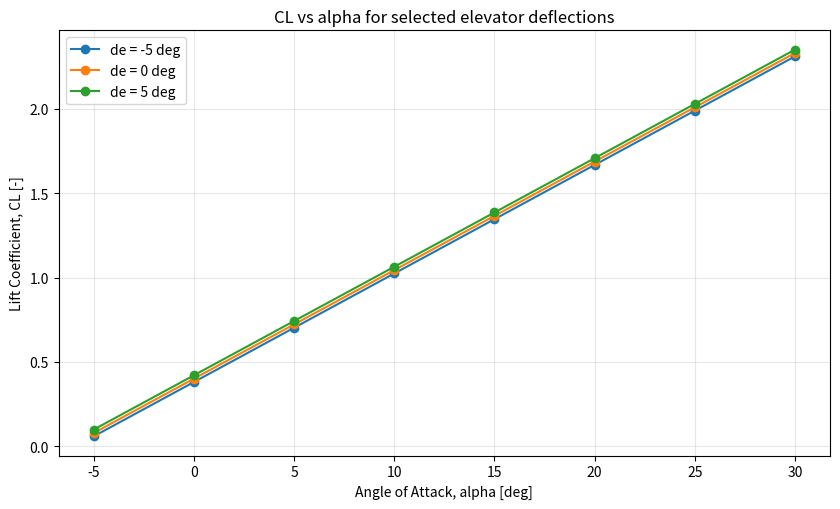
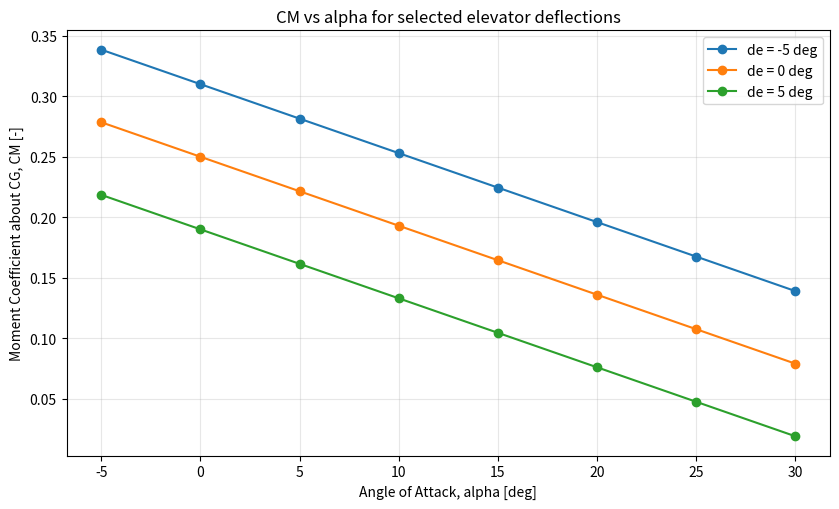
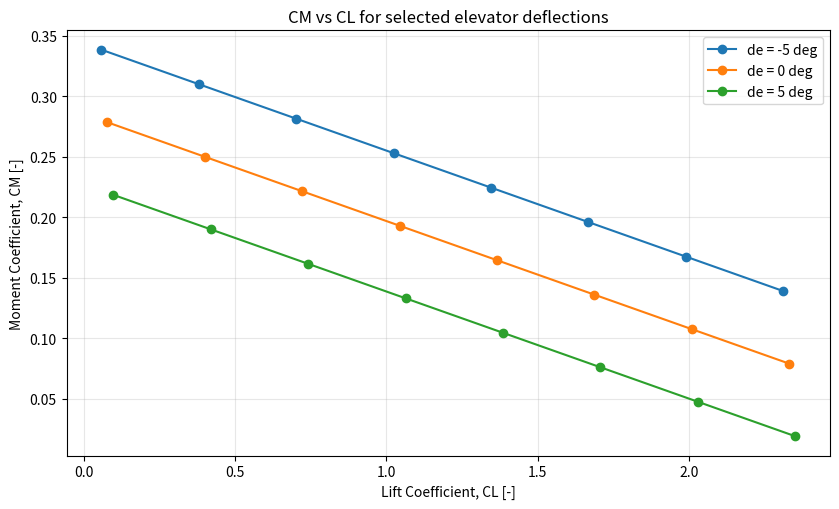
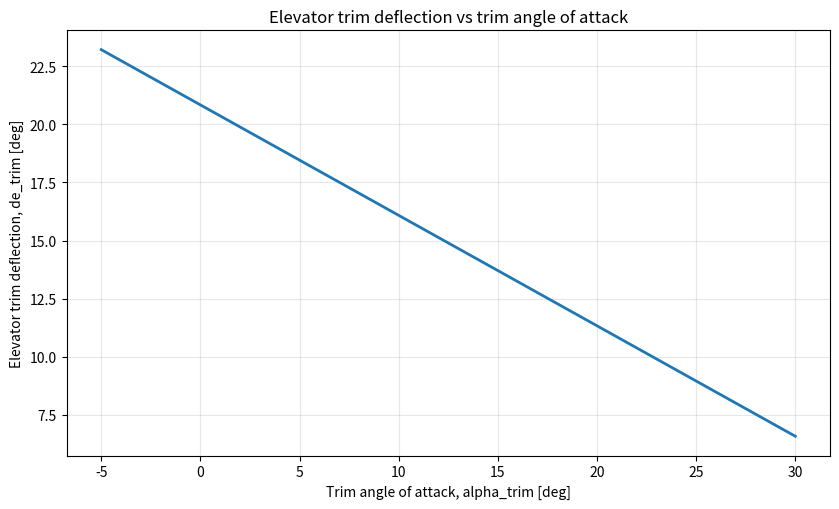

The script that saved these images, in order:
"""
EAE 129 Midterm Project — Longitudinal Stability & Control (Aggie UAV)
"""

import numpy as np
import pandas as pd
import matplotlib.pyplot as plt


# -----------------------------
# 1) Raw data (from wind tunnel tables)
# -----------------------------
ALPHA_DEG = np.array([-5, 0, 5, 10, 15, 20, 25, 30], dtype=float)

DATA = {
    -5.0: {  # delta_e = -5 deg
        "CL": np.array([0.0580, 0.3800, 0.7020, 1.0240, 1.3460, 1.6680, 1.9900, 2.3120]),
        "CM": np.array([0.3385, 0.3100, 0.2815, 0.2530, 0.2245, 0.1960, 0.1675, 0.1390]),
    },
    0.0: {   # delta_e = 0 deg
        "CL": np.array([0.0780, 0.4000, 0.7220, 1.0440, 1.3660, 1.6880, 2.0100, 2.3320]),
        "CM": np.array([0.2785, 0.2500, 0.2215, 0.1930, 0.1645, 0.1360, 0.1075, 0.0790]),
    },
    5.0: {   # delta_e = +5 deg
        "CL": np.array([0.0980, 0.4200, 0.7420, 1.0640, 1.3860, 1.7080, 2.0300, 2.3520]),
        "CM": np.array([0.2185, 0.1900, 0.1615, 0.1330, 0.1045, 0.0760, 0.0475, 0.0190]),
    },
}


def build_long_dataframe() -> pd.DataFrame:
    """Return a tidy (long-format) DataFrame with columns: alpha_deg, de_deg, CL, CM."""
    rows = []
    for de, series in DATA.items():
        for a, cl, cm in zip(ALPHA_DEG, series["CL"], series["CM"]):
            rows.append({"alpha_deg": a, "de_deg": de, "CL": float(cl), "CM": float(cm)})
    return pd.DataFrame(rows)


df = build_long_dataframe()


# -----------------------------
# 2) Regression models for CL and CM
#    CL = CL0 + CL_alpha * alpha + CL_de * de
#    CM = CM0 + CM_alpha * alpha + CM_de * de
# -----------------------------
def fit_linear_model(y: np.ndarray, X: np.ndarray) -> tuple[np.ndarray, np.ndarray]:
    """
    Solve y ≈ X b using least squares.
    Returns (b, residuals_vector) where residuals_vector = y - Xb.
    """
    b, *_ = np.linalg.lstsq(X, y, rcond=None)
    resid = y - X @ b
    return b, resid


def design_matrix(alpha_deg: np.ndarray, de_deg: np.ndarray) -> np.ndarray:
    """Build [1, alpha, de] design matrix."""
    return np.column_stack([np.ones_like(alpha_deg, dtype=float), alpha_deg.astype(float), de_deg.astype(float)])


X = design_matrix(df["alpha_deg"].to_numpy(), df["de_deg"].to_numpy())

b_CL, r_CL = fit_linear_model(df["CL"].to_numpy(), X)
b_CM, r_CM = fit_linear_model(df["CM"].to_numpy(), X)

CL0, CL_alpha, CL_de = b_CL
CM0, CM_alpha, CM_de = b_CM

print("\n=== Estimated derivatives from global least-squares fit ===")
print(f"CL0      = {CL0:.4f}")
print(f"CL_alpha = {CL_alpha:.4f} per deg")
print(f"CL_de    = {CL_de:.4f} per deg")
print(f"CM0      = {CM0:.4f}")
print(f"CM_alpha = {CM_alpha:.4f} per deg")
print(f"CM_de    = {CM_de:.4f} per deg")

print("\nRMS residuals:")
print(f"  CL RMS = {np.sqrt(np.mean(r_CL**2)):.3e}")
print(f"  CM RMS = {np.sqrt(np.mean(r_CM**2)):.3e}")


# -----------------------------
# 3) Static margin from Cm vs CL slope
#    For small perturbations (linear):
#      Cm = Cm0 + Cm_alpha * alpha + ...
#      CL = CL0 + CL_alpha * alpha + ...
# -----------------------------
def static_margin_from_derivatives(CM_a: float, CL_a: float) -> float:
    if abs(CL_a) < 1e-12:
        raise ValueError("CL_alpha too small to compute static margin.")
    return -CM_a / CL_a


SM = static_margin_from_derivatives(CM_alpha, CL_alpha)
print(f"\nStatic Margin (from -CM_alpha/CL_alpha): SM = {SM:.3f}")


# -----------------------------
# 4) Elevator trim curve
#    Trim is CM = 0 => 0 = CM0 + CM_alpha*alpha + CM_de*de_trim
#    de_trim(alpha) = -(CM0 + CM_alpha*alpha) / CM_de
# -----------------------------
def elevator_trim_deg(alpha_deg: np.ndarray, CM0_: float, CM_a: float, CM_de_: float) -> np.ndarray:
    if abs(CM_de_) < 1e-12:
        raise ValueError("CM_de too small to compute trim deflection.")
    return -(CM0_ + CM_a * alpha_deg) / CM_de_


alpha_grid = np.linspace(ALPHA_DEG.min(), ALPHA_DEG.max(), 200)
de_trim = elevator_trim_deg(alpha_grid, CM0, CM_alpha, CM_de)


# -----------------------------
# 5) Neutral point estimate (geometric / tail-volume style)
#    This matches the “B-factor” approach in the reference, but reorganized.
# -----------------------------
def finite_wing_CLalpha(c_l_alpha_per_deg: float, AR: float, e: float) -> float:
    """
    Convert 2D airfoil slope (per deg) to finite-wing CL_alpha (per deg).
    Using: CL_a = c_l_a / (1 + (57.3*c_l_a)/(pi*e*AR))
    """
    return c_l_alpha_per_deg / (1.0 + (57.3 * c_l_alpha_per_deg) / (np.pi * e * AR))


def tail_factor_B(CL_aw: float, CL_ah: float, eta_h: float, Sh: float, Sw: float, d_eps_d_alpha: float) -> float:
    """
    B = (CL_ah / CL_aw) * eta_h * (Sh/Sw) * (1 - dε/dα)
    """
    return (CL_ah / CL_aw) * eta_h * (Sh / Sw) * (1.0 - d_eps_d_alpha)


def neutral_point_xbar(xbar_ac_w: float, xbar_ac_h: float, B: float) -> float:
    """
    xbar_np = (xbar_ac_w + B*xbar_ac_h) / (1 + B)
    """
    return (xbar_ac_w + B * xbar_ac_h) / (1.0 + B)


# --- Example geometry values

c_l_alpha_2d = 0.11      # per deg (airfoil)
eta_tail = 1.0           # tail efficiency
d_eps_d_alpha = 0.0      # downwash gradient

AR_w = 1.676
AR_h = 3.82
oswald_e = 1.0

S_w = 150.0              # in^2
S_h = 30.0               # in^2
xbar_ac_w = 0.25         # nondimensional 
xbar_ac_h = 4.0          # nondimensional 

CL_aw = finite_wing_CLalpha(c_l_alpha_2d, AR_w, oswald_e)
CL_ah = finite_wing_CLalpha(c_l_alpha_2d, AR_h, oswald_e)
B = tail_factor_B(CL_aw, CL_ah, eta_tail, S_h, S_w, d_eps_d_alpha)
xbar_np = neutral_point_xbar(xbar_ac_w, xbar_ac_h, B)

xbar_cg = 1.0  # per project convention / normalization
SM_geom = xbar_np - xbar_cg

print("\n=== Neutral point / static margin (geometry-style cross-check) ===")
print(f"CL_aw (finite) = {CL_aw:.4f} per deg")
print(f"CL_ah (finite) = {CL_ah:.4f} per deg")
print(f"B-factor       = {B:.4f}")
print(f"xbar_NP         = {xbar_np:.3f}")
print(f"xbar_CG         = {xbar_cg:.3f}")
print(f"SM_geom         = {SM_geom:.3f}")


# -----------------------------
# 6) Plotting functions
# -----------------------------
def plot_CL_vs_alpha():
    plt.figure(figsize=(8.5, 5.2))
    for de in sorted(DATA.keys()):
        plt.plot(ALPHA_DEG, DATA[de]["CL"], marker="o", label=f"de = {de:.0f} deg")
    plt.xlabel("Angle of Attack, alpha [deg]")
    plt.ylabel("Lift Coefficient, CL [-]")
    plt.title("CL vs alpha for selected elevator deflections")
    plt.grid(True, alpha=0.3)
    plt.legend()
    plt.tight_layout()


def plot_CM_vs_alpha():
    plt.figure(figsize=(8.5, 5.2))
    for de in sorted(DATA.keys()):
        plt.plot(ALPHA_DEG, DATA[de]["CM"], marker="o", label=f"de = {de:.0f} deg")
    plt.xlabel("Angle of Attack, alpha [deg]")
    plt.ylabel("Moment Coefficient about CG, CM [-]")
    plt.title("CM vs alpha for selected elevator deflections")
    plt.grid(True, alpha=0.3)
    plt.legend()
    plt.tight_layout()


def plot_CM_vs_CL():
    plt.figure(figsize=(8.5, 5.2))
    for de in sorted(DATA.keys()):
        plt.plot(DATA[de]["CL"], DATA[de]["CM"], marker="o", label=f"de = {de:.0f} deg")
    plt.xlabel("Lift Coefficient, CL [-]")
    plt.ylabel("Moment Coefficient, CM [-]")
    plt.title("CM vs CL for selected elevator deflections")
    plt.grid(True, alpha=0.3)
    plt.legend()
    plt.tight_layout()


def plot_trim_curve():
    plt.figure(figsize=(8.5, 5.2))
    plt.plot(alpha_grid, de_trim, linewidth=2)
    plt.xlabel("Trim angle of attack, alpha_trim [deg]")
    plt.ylabel("Elevator trim deflection, de_trim [deg]")
    plt.title("Elevator trim deflection vs trim angle of attack")
    plt.grid(True, alpha=0.3)
    plt.tight_layout()


if __name__ == "__main__":
    plot_CL_vs_alpha()
    plot_CM_vs_alpha()
    plot_CM_vs_CL()
    plot_trim_curve()
    plt.show()
